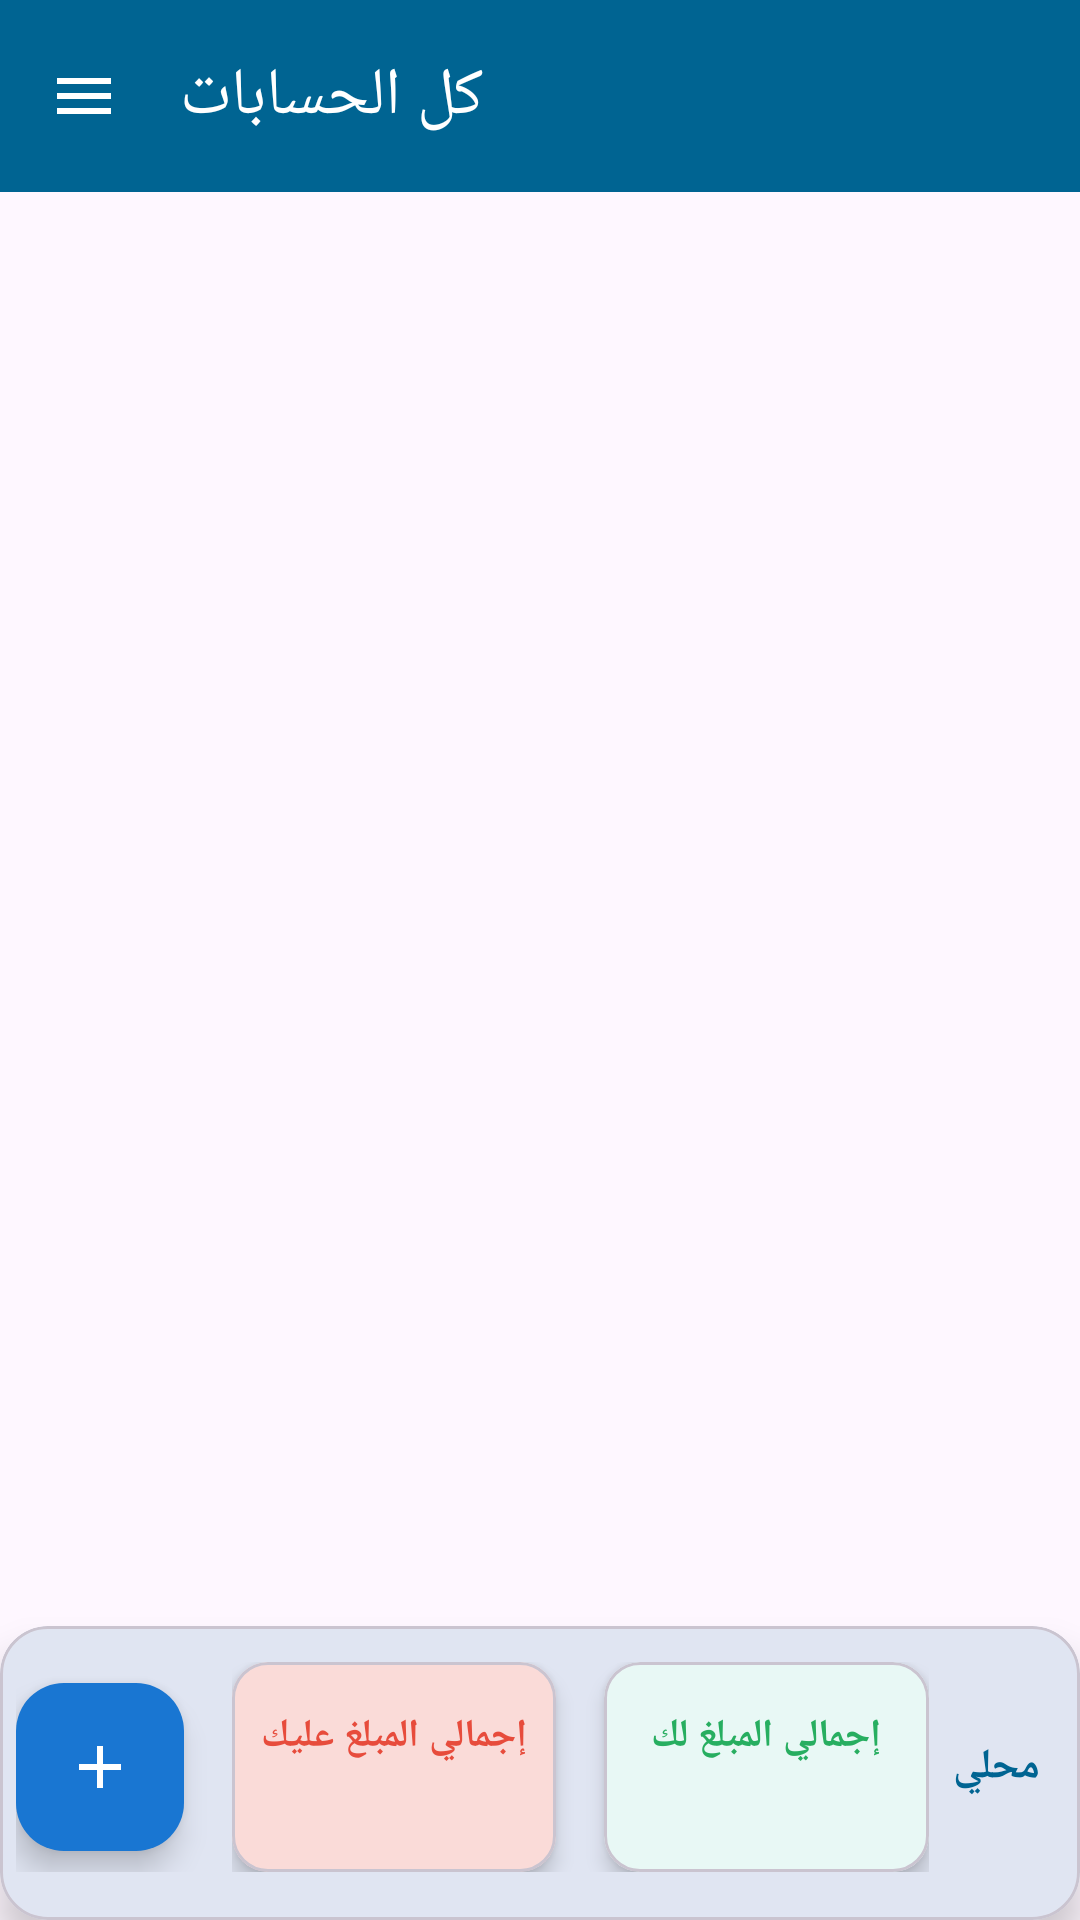

The Android layout XML behind this screen, and the referenced resources:
<!-- AndroidManifest.xml: application theme Theme.Daftree -->
<!-- res/layout/activity_main.xml -->
<?xml version="1.0" encoding="utf-8"?>
<androidx.drawerlayout.widget.DrawerLayout
    xmlns:android="http://schemas.android.com/apk/res/android"
    xmlns:app="http://schemas.android.com/apk/res-auto"
    xmlns:tools="http://schemas.android.com/tools"
    android:id="@+id/drawer_layout"
    android:layout_width="match_parent"
    android:layout_height="match_parent"
    android:background="?attr/colorSurface"
    android:fitsSystemWindows="true"
    tools:context=".MainActivity">

    
    <androidx.coordinatorlayout.widget.CoordinatorLayout
        android:layout_width="match_parent"
        android:layout_height="match_parent">

        
        <androidx.constraintlayout.widget.ConstraintLayout
            android:id="@+id/rootConstraint"
            android:layout_width="match_parent"
            android:layout_height="match_parent">

            
            <com.google.android.material.appbar.AppBarLayout
                android:id="@+id/appBarLayout"
                android:layout_width="match_parent"
                android:layout_height="wrap_content"
                app:layout_constraintTop_toTopOf="parent"
                app:layout_constraintStart_toStartOf="parent"
                app:layout_constraintEnd_toEndOf="parent"
                android:background="?attr/colorPrimary"
                android:elevation="3dp"
                android:fitsSystemWindows="true"
                app:liftOnScroll="true">

                <com.google.android.material.appbar.MaterialToolbar
                    android:id="@+id/toolbar"
                    style="@style/Widget.MyApp.Toolbar"
                    android:layout_width="match_parent"
                    android:layout_height="wrap_content"
                    android:minHeight="?attr/actionBarSize"
                    android:paddingTop="?attr/actionBarInsetTop"
                    android:fitsSystemWindows="true"
                    app:title="@string/filter_all"
                    app:layout_scrollFlags="scroll|enterAlways"
                    app:navigationIcon="@drawable/ic_menu" />

            </com.google.android.material.appbar.AppBarLayout>

            
            <androidx.viewpager2.widget.ViewPager2
                android:id="@+id/view_pager"
                android:layout_width="0dp"
                android:layout_height="0dp"
                app:layout_constraintTop_toBottomOf="@id/appBarLayout"
                app:layout_constraintBottom_toTopOf="@id/warning_text"
                app:layout_constraintStart_toStartOf="parent"
                app:layout_constraintEnd_toEndOf="parent"
                android:layout_marginTop="8dp" />

            
            <TextView
                android:id="@+id/warning_text"
                android:layout_width="0dp"
                android:layout_height="wrap_content"
                android:background="@drawable/warning_background"
                android:gravity="center"
                android:padding="4dp"
                android:visibility="gone"
                android:text="@string/guest_warning"
                android:textAppearance="?attr/textAppearanceBodySmall"
                android:textColor="@color/red"
                app:drawableStartCompat="@drawable/ic_alert"
                app:layout_constraintBottom_toTopOf="@id/bottomSummaryCard"
                app:layout_constraintStart_toStartOf="parent"
                app:layout_constraintEnd_toEndOf="parent" />

            
            <com.google.android.material.card.MaterialCardView
                android:id="@+id/bottomSummaryCard"
                android:layout_width="0dp"
                android:layout_height="wrap_content"
                app:layout_constraintBottom_toBottomOf="parent"
                app:layout_constraintStart_toStartOf="parent"
                app:layout_constraintEnd_toEndOf="parent"
                app:cardCornerRadius="16dp"
                app:cardElevation="8dp"
                android:fitsSystemWindows="true">

                <LinearLayout
                    android:layout_width="match_parent"
                    android:layout_height="wrap_content"
                    android:orientation="horizontal"
                    android:gravity="center_vertical"
                    android:layout_marginBottom="4dp"
                    android:paddingVertical="12dp"
                    android:paddingHorizontal="16px">

                    
                    <com.google.android.material.floatingactionbutton.FloatingActionButton
                        android:id="@+id/addTransactionButton"
                        android:layout_width="wrap_content"
                        android:layout_height="wrap_content"
                        android:layout_marginEnd="16dp"
                        android:src="@drawable/ic_add"
                        android:backgroundTint="@color/primary_blue"
                        app:tint="@android:color/white"
                        android:contentDescription="@string/add_transaction_title" />

                    
                    <LinearLayout
                        android:layout_width="0dp"
                        android:layout_height="wrap_content"
                        android:layout_weight="1"
                        android:orientation="horizontal"
                        android:gravity="center_vertical">

                        
                        <com.google.android.material.card.MaterialCardView
                            android:layout_width="0dp"
                            android:layout_height="70dp"
                            android:layout_weight="1"
                            android:layout_marginEnd="8dp"
                            app:cardCornerRadius="12dp"
                            app:cardElevation="4dp"
                            app:cardBackgroundColor="@color/error_light">

                            <LinearLayout
                                android:layout_width="match_parent"
                                android:layout_height="match_parent"
                                android:orientation="vertical"
                                android:gravity="center"
                                android:padding="8dp">

                                <TextView
                                    android:layout_width="wrap_content"
                                    android:layout_height="wrap_content"
                                    android:text="@string/summary_debit"
                                    android:textSize="13dp"
                                    android:textColor="@color/error_color"
                                    android:textStyle="bold"
                                    android:layout_marginBottom="2dp" />

                                <TextView
                                    android:id="@+id/totalCreditTextView"
                                    android:layout_width="wrap_content"
                                    android:layout_height="wrap_content"
                                    android:textSize="14dp"
                                    android:textStyle="bold"
                                    android:textColor="@color/error_color"
                                    tools:text="14,090" />

                            </LinearLayout>

                        </com.google.android.material.card.MaterialCardView>

                        
                        <com.google.android.material.card.MaterialCardView
                            android:layout_width="0dp"
                            android:layout_height="70dp"
                            android:layout_weight="1"
                            android:layout_marginStart="8dp"
                            app:cardCornerRadius="12dp"
                            app:cardElevation="4dp"
                            app:cardBackgroundColor="@color/success_light">

                            <LinearLayout
                                android:layout_width="match_parent"
                                android:layout_height="match_parent"
                                android:orientation="vertical"
                                android:gravity="center"
                                android:padding="8dp">

                                <TextView
                                    android:layout_width="wrap_content"
                                    android:layout_height="wrap_content"
                                    android:text="@string/summary_credit"
                                    android:textSize="13dp"
                                    android:textColor="@color/success_color"
                                    android:textStyle="bold"
                                    android:layout_marginBottom="2dp" />

                                <TextView
                                    android:id="@+id/totalDebitTextView"
                                    android:layout_width="wrap_content"
                                    android:layout_height="wrap_content"
                                    android:textSize="14dp"
                                    android:textStyle="bold"
                                    android:textColor="@color/success_color"
                                    tools:text="785" />

                            </LinearLayout>

                        </com.google.android.material.card.MaterialCardView>

                    </LinearLayout>

                    
                    <TextView
                        android:id="@+id/currencyTextView"
                        android:layout_width="wrap_content"
                        android:layout_height="wrap_content"
                        android:layout_marginStart="8dp"
                        android:layout_marginEnd="8dp"
                        android:textStyle="bold"
                        android:textSize="14dp"
                        android:textColor="?attr/colorPrimary"
                        android:text="@string/currency_local"
                        android:textAppearance="?attr/textAppearanceBodyMedium" />

                </LinearLayout>

            </com.google.android.material.card.MaterialCardView>

        </androidx.constraintlayout.widget.ConstraintLayout>
    </androidx.coordinatorlayout.widget.CoordinatorLayout>

    
    <com.google.android.material.navigation.NavigationView
        android:id="@+id/nav_view"
        android:layout_width="wrap_content"
        android:layout_height="match_parent"
        android:layout_gravity="start"
        app:headerLayout="@layout/nav_header_main"
        app:menu="@menu/nav_drawer_menu"
        android:fitsSystemWindows="true" />

</androidx.drawerlayout.widget.DrawerLayout>
<!-- res/layout/nav_header_main.xml (included above) -->
<?xml version="1.0" encoding="utf-8"?>
<LinearLayout xmlns:android="http://schemas.android.com/apk/res/android"
    xmlns:app="http://schemas.android.com/apk/res-auto"
    android:layout_width="match_parent"
    android:layout_height="270dp"
    android:background="@drawable/gradient_nav_header"
    android:gravity="bottom"
    android:orientation="vertical"
    android:padding="24dp"
    android:theme="@style/ThemeOverlay.AppCompat.Dark">

    
    <RelativeLayout
        android:layout_width="match_parent"
        android:layout_height="wrap_content"
        android:layout_marginBottom="16dp">

        
        <com.google.android.material.card.MaterialCardView
            android:id="@+id/iconCard"
            android:layout_width="80dp"
            android:layout_height="80dp"
            android:layout_alignParentStart="true"
            app:cardCornerRadius="20dp"
            app:cardElevation="8dp"
            app:strokeWidth="3dp"
            app:strokeColor="#1566C1">

            <ImageView
                android:id="@+id/imageView"
                android:layout_width="match_parent"
                android:layout_height="wrap_content"
                android:contentDescription="@string/nav_header_desc"
                android:padding="8dp"
                android:scaleType="centerCrop"
                app:srcCompat="@mipmap/ic_launcher_round" />

        </com.google.android.material.card.MaterialCardView>

        
        <com.google.android.material.card.MaterialCardView
            android:id="@+id/premiumBadgeCard"
            android:layout_width="wrap_content"
            android:layout_height="wrap_content"
            android:layout_alignParentEnd="true"
            android:layout_alignParentTop="true"
            app:cardBackgroundColor="@color/premium_gold"
            app:cardCornerRadius="12dp"
            app:cardElevation="4dp">

            <LinearLayout
                android:id="@+id/llIcPrim"
                android:layout_width="wrap_content"
                android:layout_height="wrap_content"
                android:gravity="center"
                android:visibility="gone"
                android:orientation="horizontal"
                android:paddingStart="12dp"
                android:paddingTop="6dp"
                android:paddingEnd="12dp"
                android:paddingBottom="6dp">

                <ImageView
                    android:id="@+id/icPrim"
                    android:layout_width="20dp"
                    android:layout_height="20dp"
                    android:contentDescription="@string/app_name"
                    android:src="@drawable/ic_prim" />

                <TextView
                    android:layout_width="wrap_content"
                    android:layout_height="wrap_content"
                    android:layout_marginStart="6dp"
                    android:text="Pro"
                    android:textColor="@color/white"
                    android:textSize="12dp"
                    android:textStyle="bold" />

            </LinearLayout>

        </com.google.android.material.card.MaterialCardView>

        
        <com.google.android.material.card.MaterialCardView
            android:layout_width="wrap_content"
            android:layout_height="wrap_content"
            android:layout_alignParentEnd="true"
            android:layout_below="@id/premiumBadgeCard"
            android:layout_marginTop="8dp"
            app:cardBackgroundColor="#80FFFFFF"
            app:cardCornerRadius="8dp"
            app:cardElevation="0dp">

            <TextView
                android:id="@+id/textViewVersionNo"
                android:layout_width="wrap_content"
                android:layout_height="wrap_content"
                android:padding="6dp"
                android:text="@string/app_name"
                android:textColor="@color/md_theme_ver"
                android:textSize="11dp"
                android:textStyle="bold" />

        </com.google.android.material.card.MaterialCardView>

    </RelativeLayout>

    
    <LinearLayout
        android:id="@+id/layout_limit"
        android:layout_width="match_parent"
        android:layout_height="wrap_content"
        android:layout_marginTop="8dp"
        android:orientation="vertical">

        
        <TextView
            android:id="@+id/textViewUserEmail"
            android:layout_width="wrap_content"
            android:layout_height="wrap_content"
            android:layout_marginTop="8dp"
            android:ellipsize="end"
            android:maxLines="1"
            android:text="@string/nav_header_subtitle"
            android:textColor="@color/white"
            android:textSize="16dp"
            android:textStyle="bold" />

        
        <TextView
            android:id="@+id/license_status"
            android:layout_width="wrap_content"
            android:layout_height="wrap_content"
            android:layout_marginTop="4dp"
            android:background="@drawable/rounded_badge_background"
            android:gravity="center"
            android:paddingStart="12dp"
            android:paddingTop="4dp"
            android:paddingEnd="12dp"
            android:paddingBottom="4dp"
            android:text="@string/login_now"
            android:textColor="@color/white"
            android:textSize="12dp"
            android:visibility="gone" />

    </LinearLayout>

</LinearLayout>
<!-- resources referenced by this layout -->
<resources>
  <color name="error_color">#E74C3C</color>
  <color name="error_light">#FADBD8</color>
  <color name="md_theme_ver">#006492</color>
  <color name="premium_gold">#FFD700</color>
  <color name="primary_blue">#FF1976D2</color>
  <color name="red">#DC2626</color>
  <color name="success_color">#27AE60</color>
  <color name="success_light">#E8F8F5</color>
  <color name="white">#FFFFFFFF</color>
  <!-- drawable gradient_nav_header (drawable) -->
  <?xml version="1.0" encoding="utf-8"?>
  <shape xmlns:android="http://schemas.android.com/apk/res/android"
      android:shape="rectangle">
      <gradient
          android:angle="135"
          android:endColor="#1565C0"
          android:startColor="#006492"
          android:type="linear" />
  </shape>
  <!-- drawable ic_add (drawable) -->
  <vector
      xmlns:android="http://schemas.android.com/apk/res/android"
      android:height="24dp"
      android:tint="#FFFFFF"
      android:viewportHeight="24"
      android:viewportWidth="24"
      android:width="24dp">
      <path
          android:fillColor="@android:color/white"
          android:pathData="M19,13h-6v6h-2v-6H5v-2h6V5h2v6h6v2z"/>
  </vector>
  <!-- drawable ic_alert (drawable) -->
  <?xml version="1.0" encoding="utf-8"?>
  <vector xmlns:android="http://schemas.android.com/apk/res/android"
      android:width="24dp"
      android:height="24dp"
      android:viewportWidth="24"
      android:viewportHeight="24"
      android:tint="?attr/colorError">
      <path
          android:fillColor="?attr/colorError"
          android:pathData="M1,21h22L12,2 1,21zM13,18h-2v-2h2v2zM13,14h-2v-4h2v4z"/>
  </vector>
  <!-- drawable ic_menu (drawable) -->
  <?xml version="1.0" encoding="utf-8"?>
  <vector xmlns:android="http://schemas.android.com/apk/res/android"
      android:width="24dp"
      android:height="24dp"
      android:tint="#FFFFFFFF"
      android:viewportWidth="24"
      android:viewportHeight="24">
      <path
          android:fillColor="#FFFFFFFF"
          android:pathData="M3,6h18v2H3zM3,11h18v2H3zM3,16h18v2H3z" />
  </vector>
  <!-- drawable rounded_badge_background (drawable) -->
  <?xml version="1.0" encoding="utf-8"?>
  <shape xmlns:android="http://schemas.android.com/apk/res/android"
      android:shape="rectangle">
      <solid android:color="#50FFFFFF" />
      <corners android:radius="12dp" />
  </shape>
  <!-- drawable warning_background (drawable) -->
  <?xml version="1.0" encoding="utf-8"?>
  <shape xmlns:android="http://schemas.android.com/apk/res/android">
      <solid android:color="#FDEFBB" />
      <corners android:radius="8dp" />
      <stroke
          android:width="1dp"
          android:color="@color/warning_color" />
  </shape>
  <string name="add_transaction_title">إضافة عملية </string>
  <string name="app_name">محفظتي الذكية</string>
  <string name="currency_local">محلي</string>
  <string name="filter_all">كل الحسابات</string>
  <string name="guest_warning">لم تسجّل الدخول بعد! سجّل دخولك الآن لحماية بياناتك المالية من الفقدان.</string>
  <string name="login_now">سجل الدخول الان</string>
  <string name="nav_header_desc">رأس التنقل</string>
  <string name="nav_header_subtitle">البريد الإلكتروني للمستخدم</string>
  <string name="summary_credit">إجمالي المبلغ لك</string>
  <string name="summary_debit">إجمالي المبلغ عليك</string>
  <style name="Widget.MyApp.Toolbar" parent="Widget.Material3.Toolbar">
          <item name="titleTextColor">#FFFFFFFF</item>
          <item name="subtitleTextColor">#FFFFFFFF</item>
          <item name="navigationIconTint">#FFFFFFFF</item>
          <item name="android:background">?attr/colorPrimary</item>
      </style>
  <style name="Theme.Daftree" parent="Base.Theme.Daftree" />
  <color name="warning_color">#F39C12</color>
  <color name="md_theme_primary">#006492</color>
  <dimen name="status_bar_height">0dp</dimen>
</resources>
